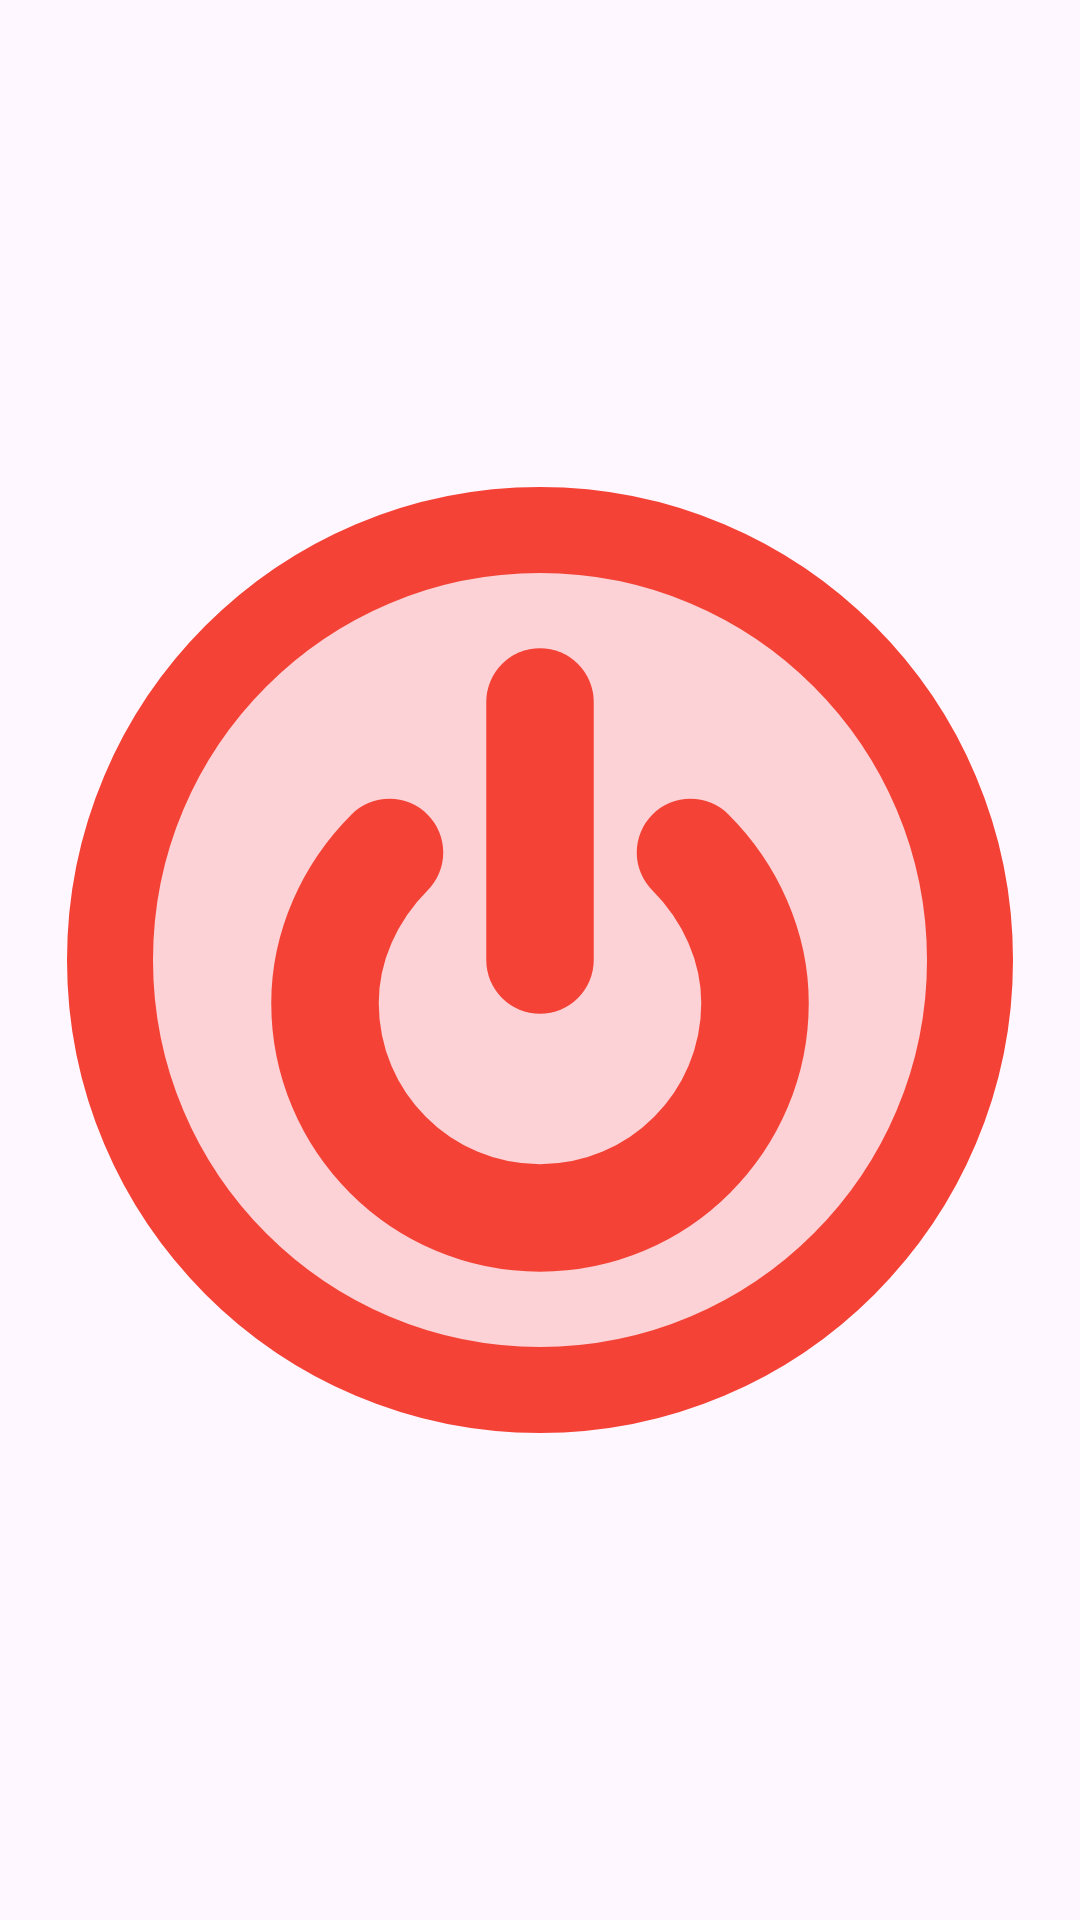

The Android layout XML behind this screen, and the referenced resources:
<!-- AndroidManifest.xml: application theme Theme.RootlessJamesDSP -->
<!-- res/layout/widget_engine_toggle.xml -->
<?xml version="1.0" encoding="utf-8"?>
<FrameLayout xmlns:android="http://schemas.android.com/apk/res/android"
    android:layout_width="match_parent"
    android:layout_height="match_parent"
    android:padding="0dp">

    <ImageView
        android:id="@+id/widget_engine_icon"
        android:layout_width="match_parent"
        android:layout_height="match_parent"
        android:padding="8dp"
        android:scaleType="fitCenter"
        android:src="@drawable/ic_engine_off"
        android:contentDescription="@string/widget_engine_toggle_description" />

    <ProgressBar
        android:id="@+id/widget_progress"
        style="?android:attr/progressBarStyle"
        android:layout_width="32dp"
        android:layout_height="32dp"
        android:layout_gravity="center"
        android:visibility="gone"
        android:indeterminate="true" />

</FrameLayout>
<!-- resources referenced by this layout -->
<resources>
  <!-- drawable ic_engine_off (drawable) -->
  <vector xmlns:android="http://schemas.android.com/apk/res/android"
      android:width="24dp"
      android:height="24dp"
      android:viewportWidth="24"
      android:viewportHeight="24">
      
      <path
          android:pathData="M12,2C6.48,2 2,6.48 2,12s4.48,10 10,10s10,-4.48 10,-10S17.52,2 12,2z"
          android:fillColor="#F44336"
          android:fillAlpha="0.2"/>
      <path
          android:pathData="M12,2C6.48,2 2,6.48 2,12s4.48,10 10,10s10,-4.48 10,-10S17.52,2 12,2z"
          android:strokeColor="#F44336"
          android:strokeWidth="2"
          android:fillColor="#00000000"/>
      
      <path
          android:pathData="M12,6v6"
          android:strokeColor="#F44336"
          android:strokeWidth="2.5"
          android:strokeLineCap="round"/>
      <path
          android:pathData="M8.5,9.5C7.57,10.43 7,11.69 7,13c0,2.76 2.24,5 5,5s5,-2.24 5,-5c0,-1.31 -0.57,-2.57 -1.5,-3.5"
          android:strokeColor="#F44336"
          android:strokeWidth="2.5"
          android:strokeLineCap="round"
          android:fillColor="#00000000"/>
  </vector>
  <style name="Theme.RootlessJamesDSP" parent="Base.Theme.RootlessJamesDSP" />
  <style name="Base.Theme.RootlessJamesDSP" parent="Theme.Material3.DayNight.NoActionBar">
          
          <item name="android:forceDarkAllowed" tools:targetApi="Q" tools:ignore="ObsoleteSdkInt">false</item>
  
          <item name="android:divider">@color/divider_default</item>
          <item name="android:statusBarColor">@android:color/transparent</item>
  
          
          
  
          <item name="materialSwitchStyle">@style/Widget.Material3.CompoundButton.MaterialSwitch</item>
          <item name="alertDialogTheme">@style/AppTheme.AlertDialogTheme</item>
          <item name="materialCardViewStyle">@style/Theme.RootlessJamesDSP.CardView</item>
          <item name="cardCornerRadius">@dimen/corner_radius</item>
      </style>
  <color name="divider_default">@color/md_black_1000_12</color>
  <style name="AppTheme.AlertDialogTheme" parent="@style/ThemeOverlay.Material3.MaterialAlertDialog">
          <item name="dialogCornerRadius">28dp</item>
          <item name="colorBackgroundFloating">?attr/colorSurface</item>
      </style>
  <style name="Theme.RootlessJamesDSP.CardView" parent="Widget.Material3.CardView.Elevated" />
  <dimen name="corner_radius">12dp</dimen>
  <color name="md_black_1000_12">#1F000000</color>
</resources>
